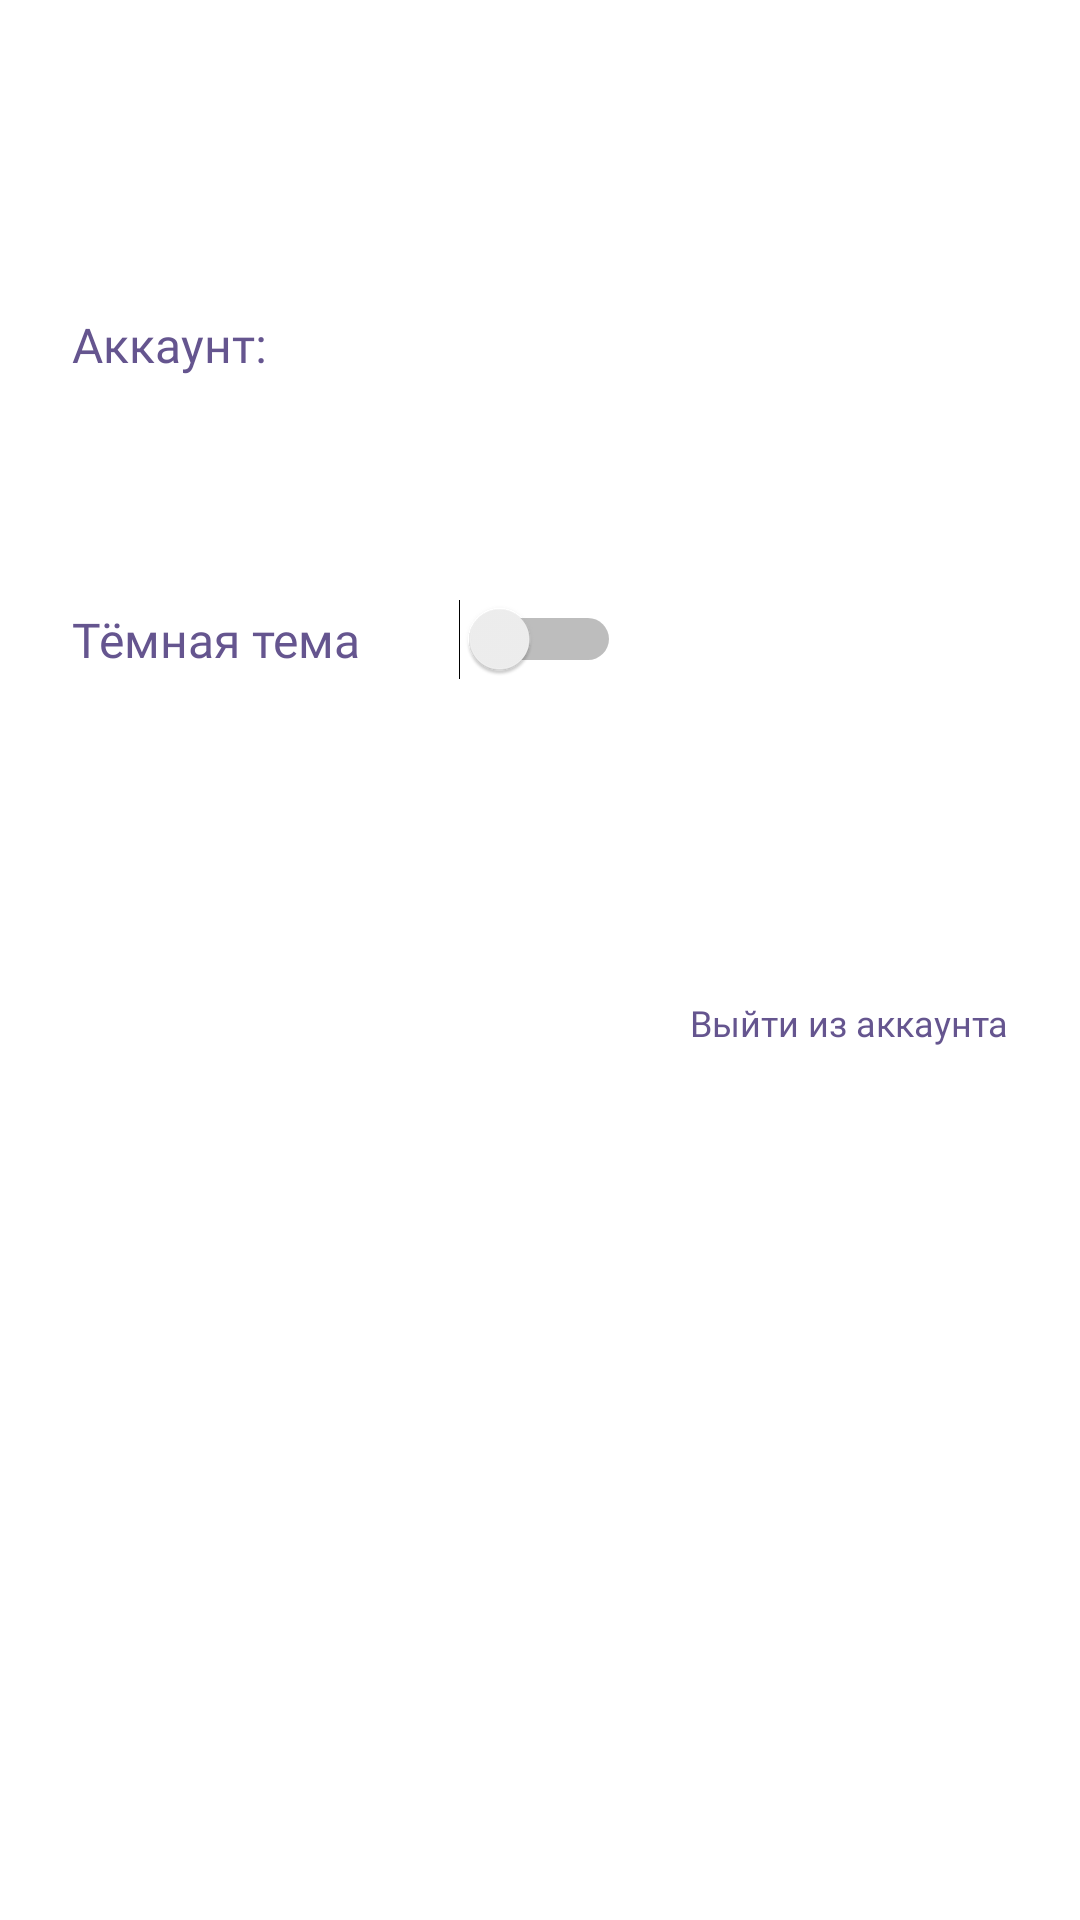

Layout XML and referenced resources for this Android screen:
<!-- AndroidManifest.xml: application theme Theme.TaskPlanner -->
<!-- res/layout/activity_settings.xml -->
<?xml version="1.0" encoding="utf-8"?>
<LinearLayout xmlns:android="http://schemas.android.com/apk/res/android"
    xmlns:app="http://schemas.android.com/apk/res-auto"
    android:orientation="vertical"
    android:layout_width="match_parent"
    android:layout_height="match_parent"
    >
    <androidx.appcompat.widget.Toolbar
        android:id="@+id/toolbar"
        android:layout_width="match_parent"
        android:layout_height="?attr/actionBarSize"
        app:titleTextAppearance="@style/Toolbar.TitleText"
        android:navigationIcon="@android:drawable/ic_menu_sort_by_size"
        android:theme="@style/Theme.Material3.Light.NoActionBar" />

    <TextView
        android:id="@+id/tv_account"
        android:layout_width="wrap_content"
        android:layout_height="wrap_content"
        android:layout_marginTop="16dp"
        android:fontFamily="@font/montserratbold"
        android:gravity="center_vertical"

        android:padding="24dp"
        android:text="Аккаунт: "
        android:textColor="@color/color_primary"
        android:textSize="16sp" />

    <LinearLayout
        android:layout_width="match_parent"
        android:layout_height="wrap_content"
        android:orientation="horizontal"
        android:gravity="center_vertical"
        android:layout_marginBottom="32dp"
        android:weightSum="1"
        android:padding="24dp">

        <TextView
            android:layout_width="0dp"
            android:layout_height="wrap_content"
            android:layout_weight="0.5"
            android:fontFamily="@font/montserratbold"
            android:text="Тёмная тема"
            android:textColor="@color/color_primary"
            android:textSize="16sp" />

        <Switch
            android:id="@+id/switch_theme"
            android:layout_width="wrap_content"
            android:layout_height="wrap_content"
            android:padding="30dp"
            />
    </LinearLayout>

    
    <TextView
        android:id="@+id/tv_logout"
        android:layout_width="match_parent"
        android:layout_height="wrap_content"
        android:clickable="true"
        android:focusable="true"
        android:fontFamily="@font/montserratbold"
        android:gravity="right"
        android:padding="24dp"
        android:text="Выйти из аккаунта"
        android:textColor="@color/color_primary"
        android:textSize="12sp" />
</LinearLayout>
<!-- resources referenced by this layout -->
<resources>
  <color name="color_primary">#65558F</color>
  <style name="Toolbar.TitleText" parent="TextAppearance.Widget.AppCompat.Toolbar.Title">
          <item name="fontFamily">@font/montserratbold</item>
          <item name="android:textSize">20sp</item>
          <item name="android:textColor">@color/black</item> 
      </style>
  <style name="Theme.TaskPlanner" parent="Theme.Material3.DayNight.NoActionBar">
          <item name="colorPrimary">@color/color_primary</item>
          <item name="colorPrimaryVariant">@color/color_primary_variant</item>
          <item name="colorSecondary">@color/color_secondary</item>
          <item name="android:statusBarColor">@color/color_primary_variant</item>
          <item name="android:navigationBarColor">@color/color_background</item>
          <item name="android:textColorPrimary">@color/color_on_background</item>
          <item name="android:textColorSecondary">@color/color_on_primary</item>
          <item name="android:windowBackground">@color/color_background</item>
  
      </style>
  <color name="black">#FF000000</color>
  <color name="color_primary_variant">#3700B3</color>
  <color name="color_secondary">#03DAC5</color>
  <color name="color_background">#FFFFFF</color>
  <color name="color_on_background">#000000</color>
  <color name="color_on_primary">#FFFFFF</color>
</resources>
